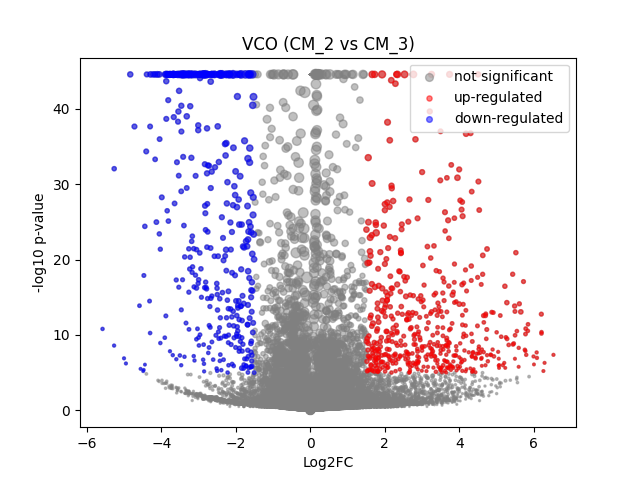

Data behind this chart, as committed beside it:
	gene	expression_1	expression_2	log2FC	-log10 p-val	significant
0	MIR1302-2HG	-8.032657e-09	1.2805685e-09	1.3414584e-05	44.55	0
1	FAM138A	-8.032657e-09	1.2805685e-09	1.3414584e-05	44.55	0
2	OR4F5	-8.032657e-09	1.2805685e-09	1.3414584e-05	44.55	0
3	AL627309.1	0.001184	1.2805685e-09	-1.127	0.4981	0
4	AL627309.3	-8.032657e-09	1.2805685e-09	1.3414584e-05	44.55	0
5	AL627309.2	-8.032657e-09	1.2805685e-09	1.3414584e-05	44.55	0
6	AL627309.5	0.01945	0.02109	0.1113	0.0769	0
7	AL627309.4	-8.032657e-09	1.2805685e-09	1.3414584e-05	44.55	0
8	AP006222.2	-8.032657e-09	1.2805685e-09	1.3414584e-05	44.55	0
9	AL732372.1	-8.032657e-09	1.2805685e-09	1.3414584e-05	44.55	0
10	OR4F29	-8.032657e-09	1.2805685e-09	1.3414584e-05	44.55	0
11	AC114498.1	-8.032657e-09	1.2805685e-09	1.3414584e-05	44.55	0
12	OR4F16	-8.032657e-09	1.2805685e-09	1.3414584e-05	44.55	0
13	AL669831.2	0.0008125	0.00243	0.92	0.2771	0
14	LINC01409	0.06028	0.08492	0.4874	0.8819	0
15	FAM87B	-8.032657e-09	1.2805685e-09	1.3414584e-05	44.55	0
16	LINC01128	0.1645	0.1315	-0.3209	0.8915	0
17	LINC00115	0.004801	0.003491	-0.3693	0.1236	0
18	FAM41C	0.009133	0.01008	0.1289	0.057	0
19	AL645608.6	-8.032657e-09	1.2805685e-09	1.3414584e-05	44.55	0
20	AL645608.2	0.004963	0.01307	1.238	0.7005	0
21	AL645608.4	-8.032657e-09	1.2805685e-09	1.3414584e-05	44.55	0
22	LINC02593	0.03648	0.03492	-0.06127	0.05268	0
23	SAMD11	0.3631	0.3786	0.06006	0.1743	0
24	NOC2L	0.2672	0.2803	0.06877	0.1917	0
25	KLHL17	0.01853	0.02017	0.1164	0.07631	0
26	PLEKHN1	0.0008456	1.2805685e-09	-0.8841	0.4981	0
27	PERM1	-8.032657e-09	1.2805685e-09	1.3414584e-05	44.55	0
28	AL645608.7	0.001903	0.009815	1.898	0.9074	0
29	HES4	0.5571	0.6248	0.1652	0.9411	0
30	ISG15	0.2165	0.3272	0.5937	3.449	0
31	AL645608.1	-8.032657e-09	1.2805685e-09	1.3414584e-05	44.55	0
32	AGRN	0.09736	0.1737	0.8285	3.126	0
33	AL645608.5	-8.032657e-09	1.2805685e-09	1.3414584e-05	44.55	0
34	AL645608.8	-8.032657e-09	1.2805685e-09	1.3414584e-05	44.55	0
35	RNF223	-8.032657e-09	1.2805685e-09	1.3414584e-05	44.55	0
36	C1orf159	0.03699	0.03859	0.0596	0.05104	0
37	AL390719.3	-8.032657e-09	0.005002	2.585	0.7978	0
38	LINC01342	-8.032657e-09	1.2805685e-09	1.3414584e-05	44.55	0
39	AL390719.2	-8.032657e-09	1.2805685e-09	1.3414584e-05	44.55	0
40	TTLL10-AS1	-8.032657e-09	1.2805685e-09	1.3414584e-05	44.55	0
41	TTLL10	-8.032657e-09	1.2805685e-09	1.3414584e-05	44.55	0
42	TNFRSF18	-8.032657e-09	1.2805685e-09	1.3414584e-05	44.55	0
43	TNFRSF4	-8.032657e-09	0.01406	3.913	1.731	0
44	SDF4	0.5001	0.5272	0.07598	0.3256	0
45	B3GALT6	0.1631	0.1997	0.2902	0.9145	0
46	C1QTNF12	0.001819	0.02374	3.134	1.962	0
47	AL162741.1	0.001746	1.2805685e-09	-1.457	0.7782	0
48	UBE2J2	0.3109	0.2893	-0.1035	0.3236	0
49	LINC01786	0.003301	1.2805685e-09	-2.105	1.069	0
50	SCNN1D	0.00574	0.003916	-0.4555	0.1989	0
51	ACAP3	0.06627	0.1103	0.7259	1.749	0
52	PUSL1	0.1204	0.1395	0.2105	0.4526	0
53	INTS11	0.1431	0.1721	0.2647	0.6827	0
54	AL139287.1	0.000504	1.2805685e-09	-0.5888	0.4981	0
55	CPTP	0.08929	0.0856	-0.06019	0.07959	0
56	TAS1R3	-8.032657e-09	0.002164	1.662	0.4972	0
57	DVL1	0.07015	0.0531	-0.3953	0.663	0
58	MXRA8	0.02329	0.1278	2.406	7.126	1
59	AURKAIP1	1.294	1.04	-0.3156	10.34	0
... 36,541 more rows
